Photos from the image-classification dataset "public_dataset" in the GitHub repository Teaun9/Computer-Vision. Its 5 classes are: crazing, inclusion, pitted surface, rolled-in scale, scratches.

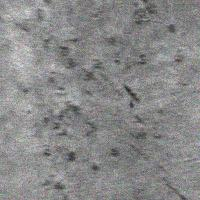
Label: rolled-in scale

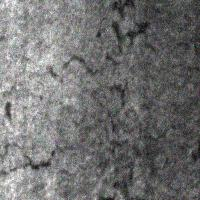
Label: crazing

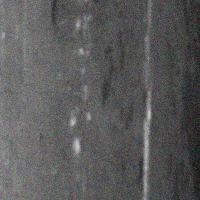
Label: scratches

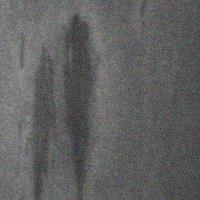
Label: inclusion

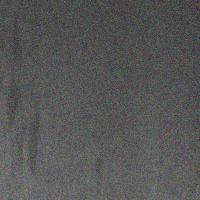
Label: inclusion

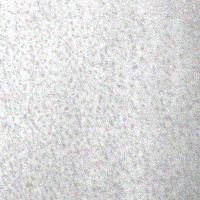
Label: pitted surface
